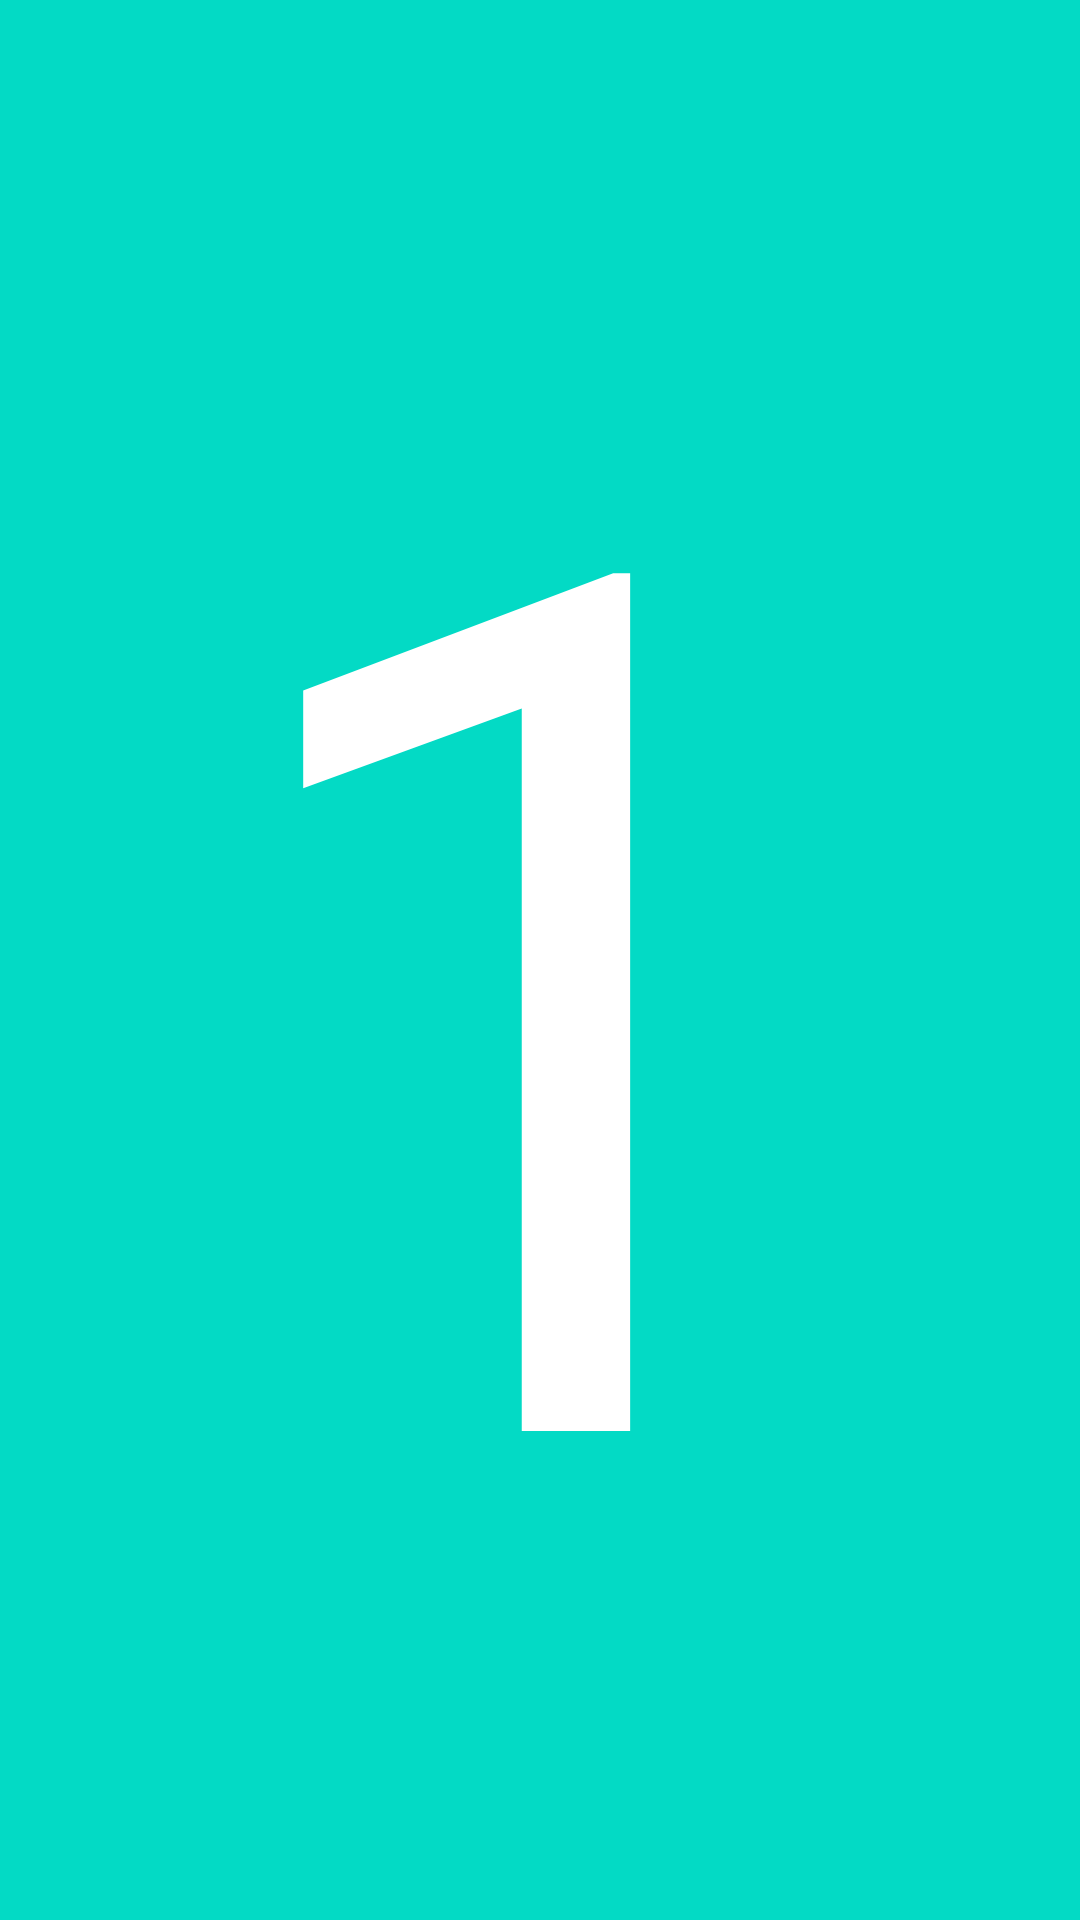

Android layout source for this screen:
<!-- AndroidManifest.xml: application theme Theme.MaterialComponents.Light.NoActionBar -->
<!-- res/layout/third_fragment.xml -->
<?xml version="1.0" encoding="utf-8"?>
<FrameLayout xmlns:android="http://schemas.android.com/apk/res/android"
    android:layout_width="match_parent"
    android:layout_height="match_parent"
    xmlns:app="http://schemas.android.com/apk/res-auto">

    <TextView
        android:layout_width="match_parent"
        android:layout_height="match_parent"
        android:background="@color/teal_200"
        android:text="1"
        android:textColor="@color/white"
        android:gravity="center"
        android:textSize="400sp"/>

</FrameLayout>
<!-- resources referenced by this layout -->
<resources>
  <color name="teal_200">#FF03DAC5</color>
  <color name="white">#FFFFFFFF</color>
</resources>
